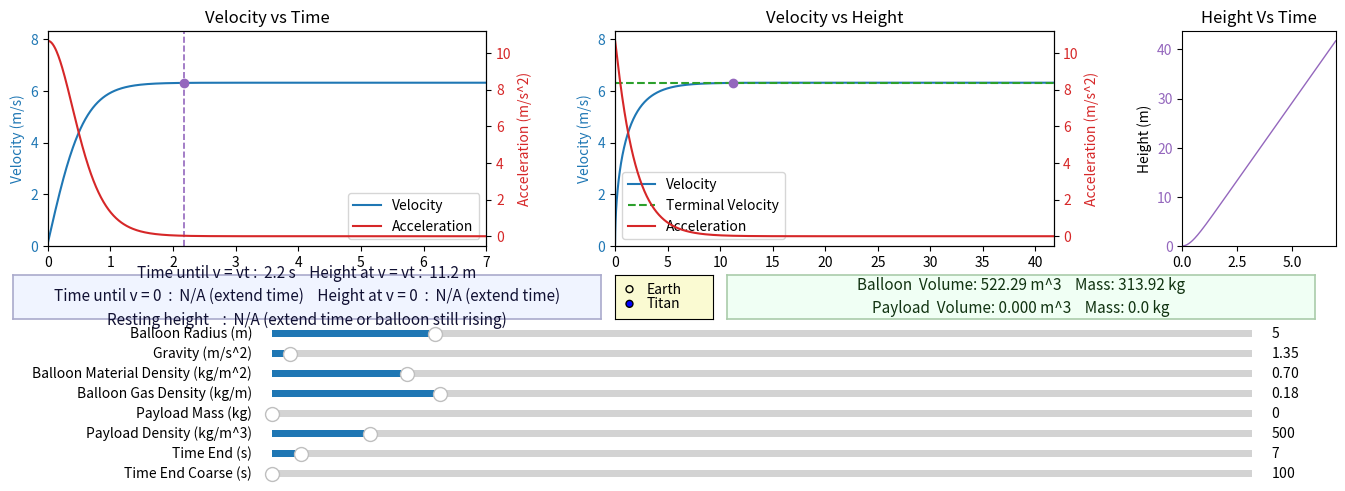

Recreate this plot in Python.
import numpy as np
import matplotlib.pyplot as plt
from matplotlib.widgets import Slider, RadioButtons

r_balloon = 5.0
gas_density = 0.18
L = 0.7
g = 1.352
t_end = 7.0
dt = 0.01
payload_mass = 0
payload_density = 500.0


def simulate(r_balloon, g, L, gas_density, t_end, dt, payload_mass=0, payload_density=500.0, planet="titan"):
    C = 0.4
    A = np.pi * r_balloon ** 2
    V_balloon = 1.33 * np.pi * r_balloon ** 3
    V_payload = payload_mass / payload_density if payload_density > 0 else 0.0
    V = V_balloon + V_payload
    m_balloon = 4 * np.pi * L * r_balloon ** 2 + 1.33 * np.pi * r_balloon ** 3 * gas_density
    m = m_balloon + payload_mass

    t = 0.0
    h = 0.0
    v = 0.0

    t_values = []
    h_values = []
    v_values = []
    a_values = []
    v_terminal_values = []

    while t <= t_end:
        if planet == "earth":
            rho = 1.225 * (0.999888 ** h)
        else:
            rho = 5.34 * (0.9999683 ** h)

        drag = 0.5 * rho * C * A * v * abs(v)
        a = (g * (rho * V - m) - drag) / m
        v = v + a * dt
        h = h + v * dt

        vt_num = 2 * g * (rho * V - m)
        vt_den = rho * C * A
        v_terminal = np.sqrt(abs(vt_num / vt_den))

        t_values.append(t)
        h_values.append(h)
        v_values.append(v)
        a_values.append(a)
        v_terminal_values.append(v_terminal)

        t += dt

    return (
        np.array(t_values),
        np.array(h_values),
        np.array(v_values),
        np.array(a_values),
        np.array(v_terminal_values),
        V_balloon,
        V_payload,
        m_balloon,
    )


t_values, h_values, v_values, a_values, v_terminal_values, V_balloon0, V_payload0, m_balloon0 = simulate(
    r_balloon, g, L, gas_density, t_end, dt, payload_mass, payload_density
)

fig = plt.figure(figsize=(14, 5))
gs = fig.add_gridspec(1, 3, width_ratios=[1.0, 1.0, 0.35])
ax1 = fig.add_subplot(gs[0, 0])
ax2 = fig.add_subplot(gs[0, 1])
ax3 = fig.add_subplot(gs[0, 2])
plt.subplots_adjust(left=0.06, right=0.98, top=0.93, bottom=0.50, wspace=0.375)

(line_v_time,) = ax1.plot(t_values, v_values, color="tab:blue", label="Velocity")
ax1.set_xlabel("Time (s)")
ax1.set_ylabel("Velocity (m/s)", color="tab:blue")
ax1.tick_params(axis="y", labelcolor="tab:blue")
ax1.set_title("Velocity vs Time")

ax1b = ax1.twinx()
(line_a_time,) = ax1b.plot(t_values, a_values, color="tab:red", label="Acceleration")
ax1b.set_ylabel("Acceleration (m/s^2)", color="tab:red")
ax1b.tick_params(axis="y", labelcolor="tab:red")

lines1, labels1 = ax1.get_legend_handles_labels()
lines1b, labels1b = ax1b.get_legend_handles_labels()
ax1.legend(lines1 + lines1b, labels1 + labels1b, loc="best")

(line_v_height,) = ax2.plot(h_values, v_values, color="tab:blue", label="Velocity")
(line_vt_height,) = ax2.plot(
    h_values, v_terminal_values, color="tab:green", linestyle="--", label="Terminal Velocity"
)
ax2.set_xlabel("Height (m)")
ax2.set_ylabel("Velocity (m/s)", color="tab:blue")
ax2.tick_params(axis="y", labelcolor="tab:blue")
ax2.set_title("Velocity vs Height")

ax2b = ax2.twinx()
(line_a_height,) = ax2b.plot(h_values, a_values, color="tab:red", label="Acceleration")
ax2b.set_ylabel("Acceleration (m/s^2)", color="tab:red")
ax2b.tick_params(axis="y", labelcolor="tab:red")

lines2, labels2 = ax2.get_legend_handles_labels()
lines2b, labels2b = ax2b.get_legend_handles_labels()
ax2.legend(lines2 + lines2b, labels2 + labels2b, loc="best")

(line_h_time,) = ax3.plot([], [], color="tab:purple", linewidth=1, label="Height")
ax3.set_xlabel("Time (s)")
ax3.set_ylabel("Height (m)")
ax3.tick_params(axis="y", labelcolor="tab:purple")
ax3.set_title("Height Vs Time")

axcolor = "lightgoldenrodyellow"

box_y = 0.355
box_h = 0.088
box_gap = 0.01
info_w = 0.42
planet_w = 0.07
mass_w = 0.42
info_x = (1.0 - info_w - box_gap - planet_w - box_gap - mass_w) / 2
planet_x = info_x + info_w + box_gap
mass_x = planet_x + planet_w + box_gap

ax_info = plt.axes([info_x, box_y, info_w, box_h], facecolor="#f0f4ff")
ax_info.set_xticks([])
ax_info.set_yticks([])
for spine in ax_info.spines.values():
    spine.set_edgecolor("#aaaacc")
    spine.set_linewidth(1.2)

info_text = ax_info.text(
    0.5, 0.5, "",
    transform=ax_info.transAxes,
    ha="center", va="center",
    fontsize=11,
    linespacing=1.5,
    color="#111133",
)

ax_planet = plt.axes([planet_x, box_y, planet_w, box_h], facecolor=axcolor)
planet_radio = RadioButtons(ax_planet, ("Earth", "Titan"), active=1)
for lbl in planet_radio.labels:
    lbl.set_ha("center")
    lbl.set_position((0.5, lbl.get_position()[1]))

ax_mass = plt.axes([mass_x, box_y, mass_w, box_h], facecolor="#f0fff4")
ax_mass.set_xticks([])
ax_mass.set_yticks([])
for spine in ax_mass.spines.values():
    spine.set_edgecolor("#aaccaa")
    spine.set_linewidth(1.2)

mass_text = ax_mass.text(
    0.5, 0.5, "",
    transform=ax_mass.transAxes,
    ha="center", va="center",
    fontsize=11,
    linespacing=1.5,
    color="#113311",
)

planet_defaults = {
    "earth": {"g": 9.81},
    "titan": {"g": 1.352},
}


def planet_changed(label):
    p = label.lower()
    d = planet_defaults.get(p)
    if d is None:
        return
    try:
        s_g.set_val(d["g"])
    except Exception:
        pass
    update(None)


planet_radio.on_clicked(planet_changed)

slider_x = 0.22
slider_w = 0.70
slider_h = 0.03
gap = 0.01
y0 = 0.03

ax_r = plt.axes([slider_x, y0 + 7 * (slider_h + gap), slider_w, slider_h], facecolor=axcolor)
ax_g = plt.axes([slider_x, y0 + 6 * (slider_h + gap), slider_w, slider_h], facecolor=axcolor)
ax_L = plt.axes([slider_x, y0 + 5 * (slider_h + gap), slider_w, slider_h], facecolor=axcolor)
ax_gas = plt.axes([slider_x, y0 + 4 * (slider_h + gap), slider_w, slider_h], facecolor=axcolor)
ax_payload = plt.axes([slider_x, y0 + 3 * (slider_h + gap), slider_w, slider_h], facecolor=axcolor)
ax_payload_density = plt.axes([slider_x, y0 + 2 * (slider_h + gap), slider_w, slider_h], facecolor=axcolor)
ax_tend = plt.axes([slider_x, y0 + 1 * (slider_h + gap), slider_w, slider_h], facecolor=axcolor)
ax_tend2 = plt.axes([slider_x, y0 + 0 * (slider_h + gap), slider_w, slider_h], facecolor=axcolor)

s_r_denom = 1.33 * (1.225 - gas_density)
s_r_min = (4.0 * L) / s_r_denom if s_r_denom > 0 else 0.1
s_r_min = max(s_r_min, 0.1)
s_r_init = max(r_balloon, s_r_min)

s_r = Slider(ax_r, "Balloon Radius (m)", 0.0, 30.0, valinit=s_r_init, valstep=0.1)
s_g = Slider(ax_g, "Gravity (m/s^2)", 1.0, 20.0, valinit=g)
s_L = Slider(ax_L, "Balloon Material Density (kg/m^2)", 0.01, 5.0, valinit=L, valstep=0.01)
s_gas = Slider(ax_gas, "Balloon Gas Density (kg/m)", 0.01, 1.0, valinit=gas_density, valstep=0.01)
s_payload = Slider(ax_payload, "Payload Mass (kg)", 0.0, 500.0, valinit=payload_mass, valstep=0.5)
s_payload_density = Slider(ax_payload_density, "Payload Density (kg/m^3)", 1.0, 5000.0, valinit=payload_density, valstep=1.0)
s_tend = Slider(ax_tend, "Time End (s)", 1.0, 200.0, valinit=t_end, valstep=0.1)
s_tend_coarse = Slider(ax_tend2, "Time End Coarse (s)", 100.0, 20000.0, valinit=100.0, valstep=100.0)

(vt_time_vline,) = ax1.plot([], [], linestyle="--", color="tab:purple", linewidth=1.2)
(vt_time_marker,) = ax1.plot([], [], marker="o", color="tab:purple")
(vt_height_marker,) = ax2.plot([], [], marker="o", color="tab:purple")

annot_by_ax = {}


def format_xy(x, y, ax=None):
    def infer_name(label):
        if not label:
            return "x"
        lab = label.lower()
        if "time" in lab:
            return "t"
        if "height" in lab:
            return "h"
        if "terminal" in lab:
            return "vt"
        if "velocity" in lab:
            return "v"
        if "accel" in lab or "acceleration" in lab:
            return "a"
        return lab.strip()[0]

    try:
        if ax is not None:
            xlabel = ax.get_xlabel()
            if not xlabel:
                for other in ax.figure.axes:
                    try:
                        if ax.get_shared_x_axes().joined(ax, other):
                            ox = other.get_xlabel()
                            if ox:
                                xlabel = ox
                                break
                    except Exception:
                        pass
            xname = infer_name(xlabel)
            yname = infer_name(ax.get_ylabel())
        else:
            xname, yname = "x", "y"
        return f"{xname}={x:.4g}\n{yname}={y:.4g}"
    except Exception:
        return f"x={x}\ny={y}"


def on_motion(event):
    ax = event.inaxes
    if ax is None:
        for a in annot_by_ax.values():
            a.set_visible(False)
        fig.canvas.draw_idle()
        return

    if ax not in annot_by_ax:
        annot = ax.annotate(
            "",
            xy=(0, 0),
            xytext=(15, 15),
            textcoords="offset points",
            bbox=dict(boxstyle="round", fc="w"),
            fontsize=8,
        )
        annot.set_visible(False)
        annot_by_ax[ax] = annot
    else:
        annot = annot_by_ax[ax]

    lines = [ln for ln in ax.get_lines() if ln.get_xdata().size]
    if not lines:
        annot.set_visible(False)
        fig.canvas.draw_idle()
        return

    min_dist = float("inf")
    nearest = None
    ex, ey = event.x, event.y

    axes_under = [a for a in fig.axes if a.bbox.contains(ex, ey)]
    all_lines = []
    for a in axes_under:
        all_lines.extend([ln for ln in a.get_lines() if np.asarray(ln.get_xdata()).size])

    for ln in all_lines:
        xdata = np.asarray(ln.get_xdata())
        ydata = np.asarray(ln.get_ydata())
        if xdata.size == 0:
            continue
        idx = 0
        if event.xdata is not None:
            try:
                idx = np.abs(xdata - event.xdata).argmin()
            except Exception:
                idx = 0
        xd, yd = xdata[idx], ydata[idx]
        disp = ln.axes.transData.transform((xd, yd))
        dx = disp[0] - ex
        dy = disp[1] - ey
        dist = (dx * dx + dy * dy) ** 0.5
        if dist < min_dist:
            min_dist = dist
            nearest = (ln, xd, yd)

    PIXEL_THRESHOLD = 25
    if nearest is not None and min_dist < PIXEL_THRESHOLD:
        ln, xd, yd = nearest
        label = ln.get_label() if ln.get_label() else "line"
        target_ax = ln.axes
        if target_ax not in annot_by_ax:
            annot = target_ax.annotate(
                "",
                xy=(0, 0),
                xytext=(15, 15),
                textcoords="offset points",
                bbox=dict(boxstyle="round", fc="w"),
                fontsize=8,
            )
            annot.set_visible(False)
            annot_by_ax[target_ax] = annot
        else:
            annot = annot_by_ax[target_ax]
        annot.xy = (xd, yd)
        annot.set_text(f"{label}\n" + format_xy(xd, yd, ax=target_ax))
        annot.get_bbox_patch().set_alpha(0.9)
        annot.set_visible(True)
        for a, aa in annot_by_ax.items():
            if a is not target_ax:
                aa.set_visible(False)
    else:
        for a in annot_by_ax.values():
            a.set_visible(False)

    fig.canvas.draw_idle()


fig.canvas.mpl_connect("motion_notify_event", on_motion)


def find_vt_crossing(t_vals, h_vals, v_vals, vt_vals):
    idxs = np.where(np.isclose(v_vals, vt_vals, rtol=1e-3, atol=1e-3))[0]
    if idxs.size:
        return idxs[0]
    signs = np.sign(v_vals - vt_vals)
    change = np.where(signs[1:] != signs[:-1])[0]
    if change.size:
        return change[0] + 1
    return None


def compute_stats(t_vals, h_vals, v_vals, vt_vals):
    vt_idx = find_vt_crossing(t_vals, h_vals, v_vals, vt_vals)

    if vt_idx is not None:
        t_vt = t_vals[vt_idx]
        h_vt = h_vals[vt_idx]
    else:
        t_vt = None
        h_vt = None

    zero_crossings = np.where(np.diff(np.sign(v_vals)))[0]
    if zero_crossings.size:
        first_zero_idx = zero_crossings[0] + 1
        t_zero = t_vals[first_zero_idx]
        h_zero = h_vals[first_zero_idx]
    else:
        t_zero = None
        h_zero = None

    if zero_crossings.size >= 2:
        tail_start = zero_crossings[-4] if zero_crossings.size >= 4 else zero_crossings[0]
        h_tail = h_vals[tail_start:]
        if h_tail.size > 0:
            resting_h = np.mean(h_tail)
            last_min_idx = zero_crossings[-2] if zero_crossings.size >= 2 else zero_crossings[0]
            last_max_idx = zero_crossings[-1]
            h_last_cycle = h_vals[last_min_idx:last_max_idx + 1]
            amplitude = (np.max(h_last_cycle) - np.min(h_last_cycle)) / 2.0 if h_last_cycle.size > 0 else 0.0
        else:
            resting_h = None
            amplitude = None
    elif zero_crossings.size == 0 and v_vals[-1] > 0:
        resting_h = None
        amplitude = None
    else:
        resting_h = None
        amplitude = None

    return t_vt, h_vt, t_zero, h_zero, resting_h, amplitude


def build_info_text(t_vt, h_vt, t_zero, h_zero, resting_h, amplitude):
    def fmt(val, unit):
        return f"{val:.1f} {unit}" if val is not None else "N/A (extend time)"

    line1 = f"Time until v = vt :  {fmt(t_vt, 's')}    Height at v = vt :  {fmt(h_vt, 'm')}"
    line2 = f"Time until v = 0  :  {fmt(t_zero, 's')}    Height at v = 0  :  {fmt(h_zero, 'm')}"
    if resting_h is not None and amplitude is not None:
        line3 = f"Resting height    :  {resting_h:.1f} m  +-  {amplitude:.3f} m  (amplitude)"
    else:
        line3 = "Resting height    :  N/A (extend time or balloon still rising)"
    return f"{line1}\n{line2}\n{line3}"


def build_mass_text(V_balloon, V_payload, m_balloon, payload_mass):
    line1 = f"Balloon  Volume: {V_balloon:.2f} m^3    Mass: {m_balloon:.2f} kg"
    line2 = f"Payload  Volume: {V_payload:.3f} m^3    Mass: {payload_mass:.1f} kg"
    return f"{line1}\n{line2}"


def update(val):
    r = s_r.val
    gg = s_g.val
    LL = s_L.val
    gas = s_gas.val
    pm = s_payload.val
    pd = s_payload_density.val
    T = s_tend.val
    planet_choice = (
        planet_radio.value_selected.lower() if "planet_radio" in globals() else "titan"
    )

    t_vals, h_vals, v_vals, a_vals, vt_vals, V_balloon, V_payload, m_balloon = simulate(
        r, gg, LL, gas, T, dt, payload_mass=pm, payload_density=pd, planet=planet_choice
    )

    line_v_time.set_data(t_vals, v_vals)
    line_a_time.set_data(t_vals, a_vals)
    ax1.set_xlim(t_vals.min(), t_vals.max())
    ax1.set_ylim(min(v_vals.min(), 0), v_vals.max() + 2)

    line_v_height.set_data(h_vals, v_vals)
    line_vt_height.set_data(h_vals, vt_vals)
    line_a_height.set_data(h_vals, a_vals)
    ax2.set_xlim(min(h_vals.min(), 0), h_vals.max())
    ax2.set_ylim(min(v_vals.min(), vt_vals.min(), 0), max(v_vals.max(), vt_vals.max()) + 2)

    idx = find_vt_crossing(t_vals, h_vals, v_vals, vt_vals)
    if idx is not None:
        t_cross = t_vals[idx]
        h_cross = h_vals[idx]
        v_cross = v_vals[idx]
        ymin, ymax = ax1.get_ylim()
        vt_time_vline.set_data([t_cross, t_cross], [ymin, ymax])
        vt_time_marker.set_data([t_cross], [v_cross])
        vt_height_marker.set_data([h_cross], [v_cross])
    else:
        vt_time_vline.set_data([], [])
        vt_time_marker.set_data([], [])
        vt_height_marker.set_data([], [])

    line_h_time.set_data(t_vals, h_vals)
    if t_vals.size:
        ax3.set_xlim(t_vals.min(), t_vals.max())
    if h_vals.size:
        ax3.set_ylim(min(h_vals.min(), 0), h_vals.max() + 2)

    t_vt, h_vt, t_zero, h_zero, resting_h, amplitude = compute_stats(t_vals, h_vals, v_vals, vt_vals)
    info_text.set_text(build_info_text(t_vt, h_vt, t_zero, h_zero, resting_h, amplitude))
    mass_text.set_text(build_mass_text(V_balloon, V_payload, m_balloon, pm))

    fig.canvas.draw_idle()


s_r.on_changed(update)
s_g.on_changed(update)
s_L.on_changed(update)
s_gas.on_changed(update)
s_payload.on_changed(update)
s_payload_density.on_changed(update)
s_tend.on_changed(update)


def coarse_changed(val):
    s_tend.set_val(val)


s_tend_coarse.on_changed(coarse_changed)

update(None)
plt.show()
